Run: headless pygame with SDL's dummy video driver; simulated clock (each Clock.tick advances the game by its frame time, no real sleeping); random seed 0; keys injected as events and as key.get_pressed() state; no mouse input.
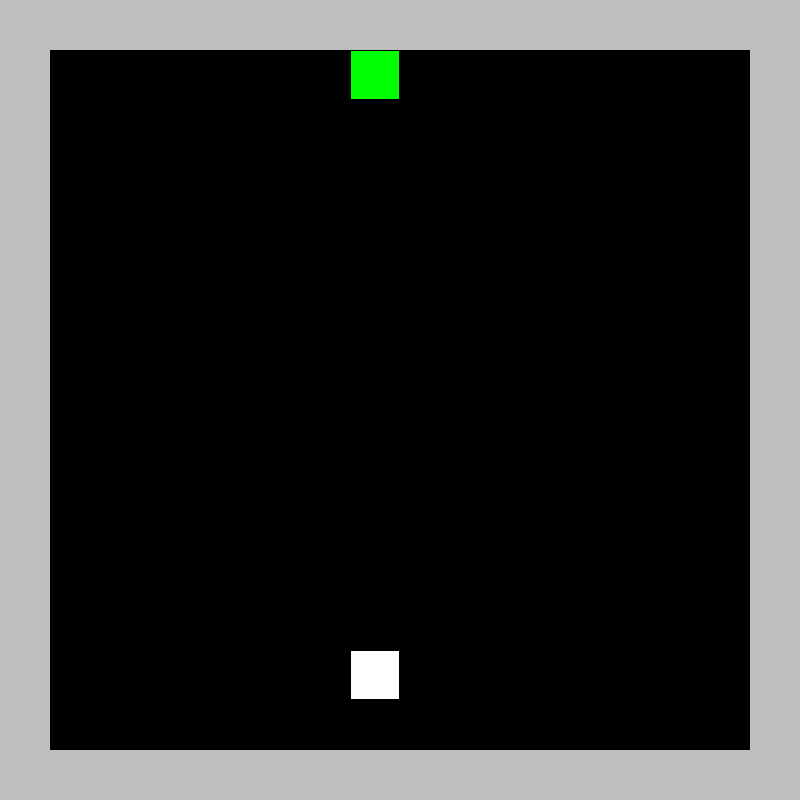
Frame 1 of 4 · flips 1–60 · no input
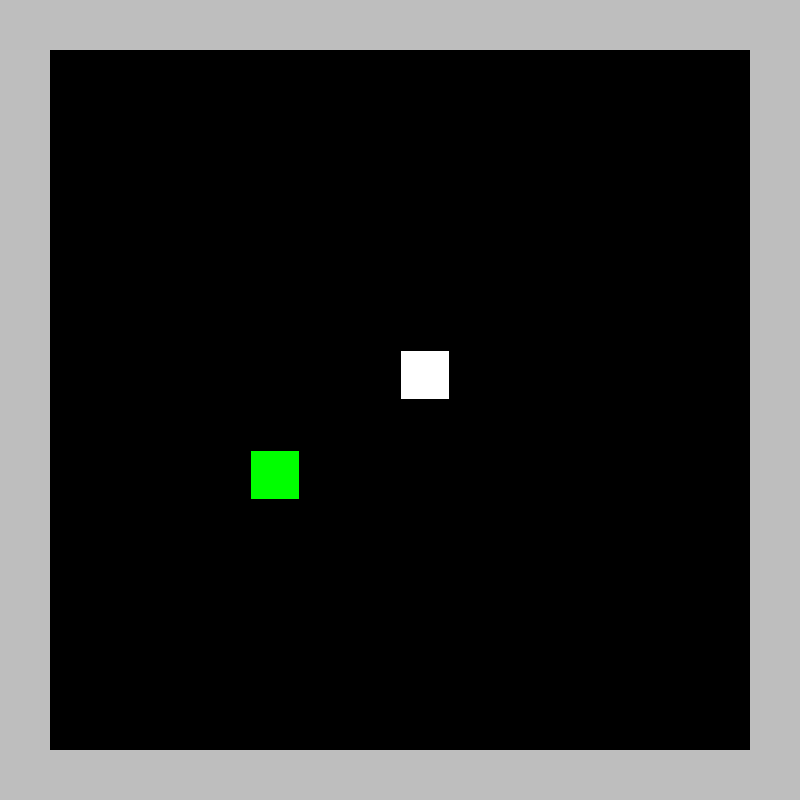
Frame 2 of 4 · flips 61–180 · tapped SPACE, RETURN · held RIGHT (→), D
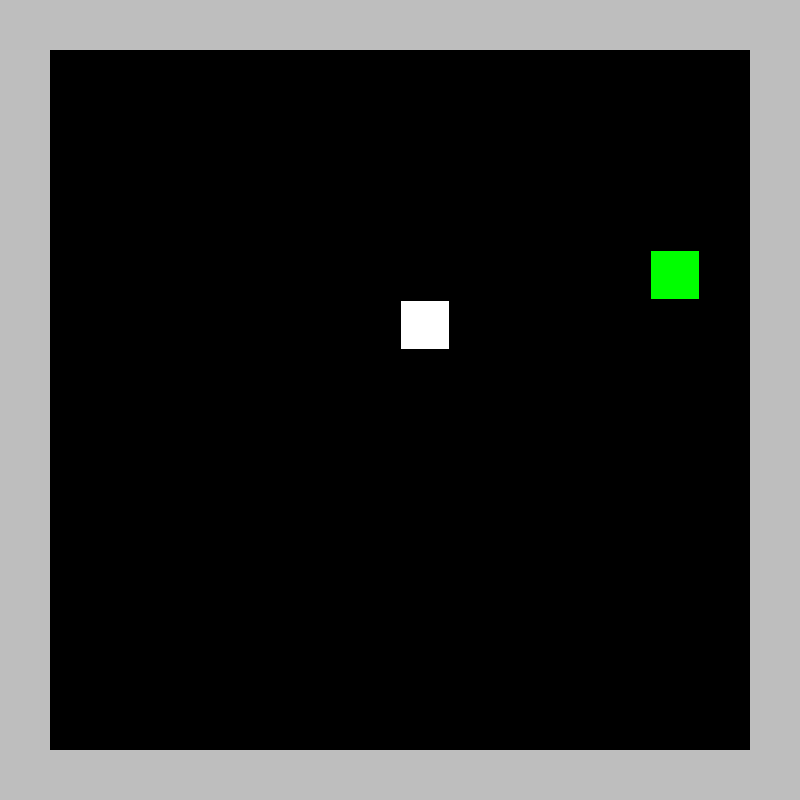
Frame 3 of 4 · flips 181–300 · held DOWN (↓), S
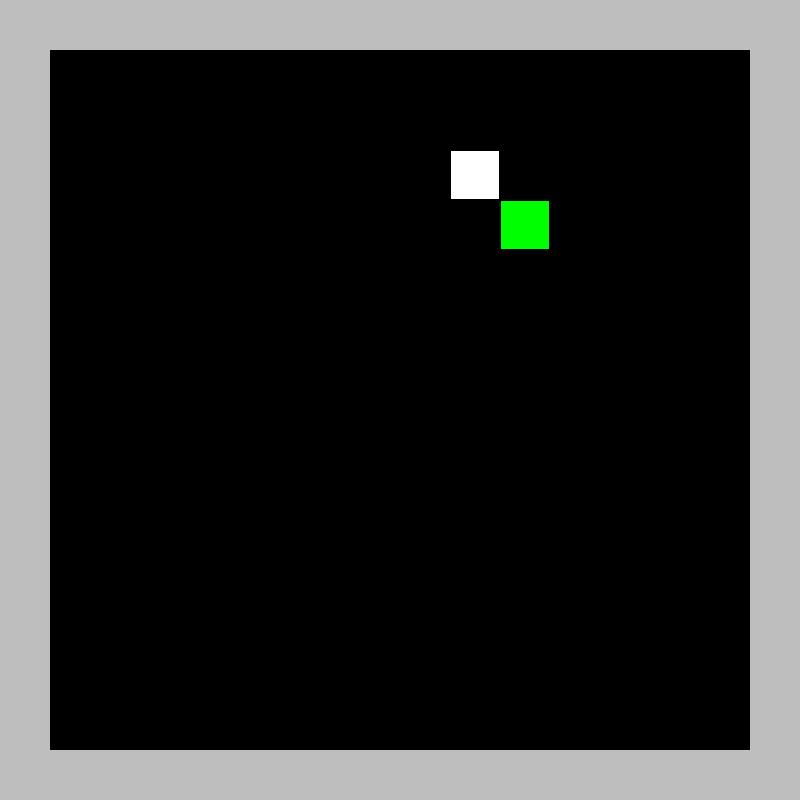
Frame 4 of 4 · flips 301–420 · held LEFT (←), A, UP (↑), W

The pygame program that drew these frames:

import pygame as pg
from random import randrange

WINDOW = 800
FPS = 60

SEGMENT_SIZE = 50
RANGE = (SEGMENT_SIZE + SEGMENT_SIZE // 2, WINDOW - SEGMENT_SIZE - SEGMENT_SIZE // 2, SEGMENT_SIZE)

screen = pg.display.set_mode([WINDOW, WINDOW])
clock = pg.time.Clock()

time = 0
time_step = 100

# px of the middle of a cell
def get_random_position():
    return randrange(*RANGE), randrange(*RANGE)


snek = pg.rect.Rect(0, 0, SEGMENT_SIZE - 2, SEGMENT_SIZE - 2)
snek.center = get_random_position()
snek_length = 1
snek_segments = [snek.copy()]
snek_direction = (0, 0)  # change in coords per frame

food = pg.rect.Rect(0, 0, SEGMENT_SIZE - 2, SEGMENT_SIZE - 2)
food.center = get_random_position()

while True:
    for event in pg.event.get():
        if event.type == pg.QUIT:
            exit()
        if event.type == pg.KEYDOWN:
            prev_direction = snek_direction
            if event.key == pg.K_UP:
                snek_direction = (0, -SEGMENT_SIZE)
            if event.key == pg.K_DOWN:
                snek_direction = (0, SEGMENT_SIZE)
            if event.key == pg.K_LEFT:
                snek_direction = (-SEGMENT_SIZE, 0)
            if event.key == pg.K_RIGHT:
                snek_direction = (SEGMENT_SIZE, 0)
            if all([abs(snek) - abs(prev) == 0 for snek, prev in zip(snek_direction, prev_direction)]):
                snek_direction = prev_direction

    # draw screen
    screen.fill("black")
    [
        pg.draw.rect(screen, "grey", wall)
        for wall in [
            pg.rect.Rect(0, 0, WINDOW, SEGMENT_SIZE),
            pg.rect.Rect(0, WINDOW - SEGMENT_SIZE, WINDOW, SEGMENT_SIZE),
            pg.rect.Rect(0, 0, SEGMENT_SIZE, WINDOW),
            pg.rect.Rect(WINDOW - SEGMENT_SIZE, 0, SEGMENT_SIZE, WINDOW),
        ]
    ]

    # reset snek in case of a collision
    if (
        any([snek.colliderect(segment) for segment in snek_segments[:-1]])
        or snek.left < SEGMENT_SIZE
        or snek.right > WINDOW - SEGMENT_SIZE
        or snek.top < SEGMENT_SIZE
        or snek.bottom > WINDOW - SEGMENT_SIZE
    ):

        food.center = get_random_position()
        snek.center = get_random_position()
        snek_length = 1
        snek_direction = (0, 0)
        segments = [snek.copy()]

    # draw food
    pg.draw.rect(screen, "green", food)

    # draw snek
    [pg.draw.rect(screen, "white", segment) for segment in snek_segments]

    # update snek
    time_now = pg.time.get_ticks()
    if time_now - time > time_step:
        time = time_now
        snek = snek.move(snek_direction)
        snek_segments.append(snek)
        snek_segments = snek_segments[-snek_length:]

        if snek.colliderect(food):
            snek_length += 1
            food.center = get_random_position()

    pg.display.flip()
    clock.tick(FPS)
